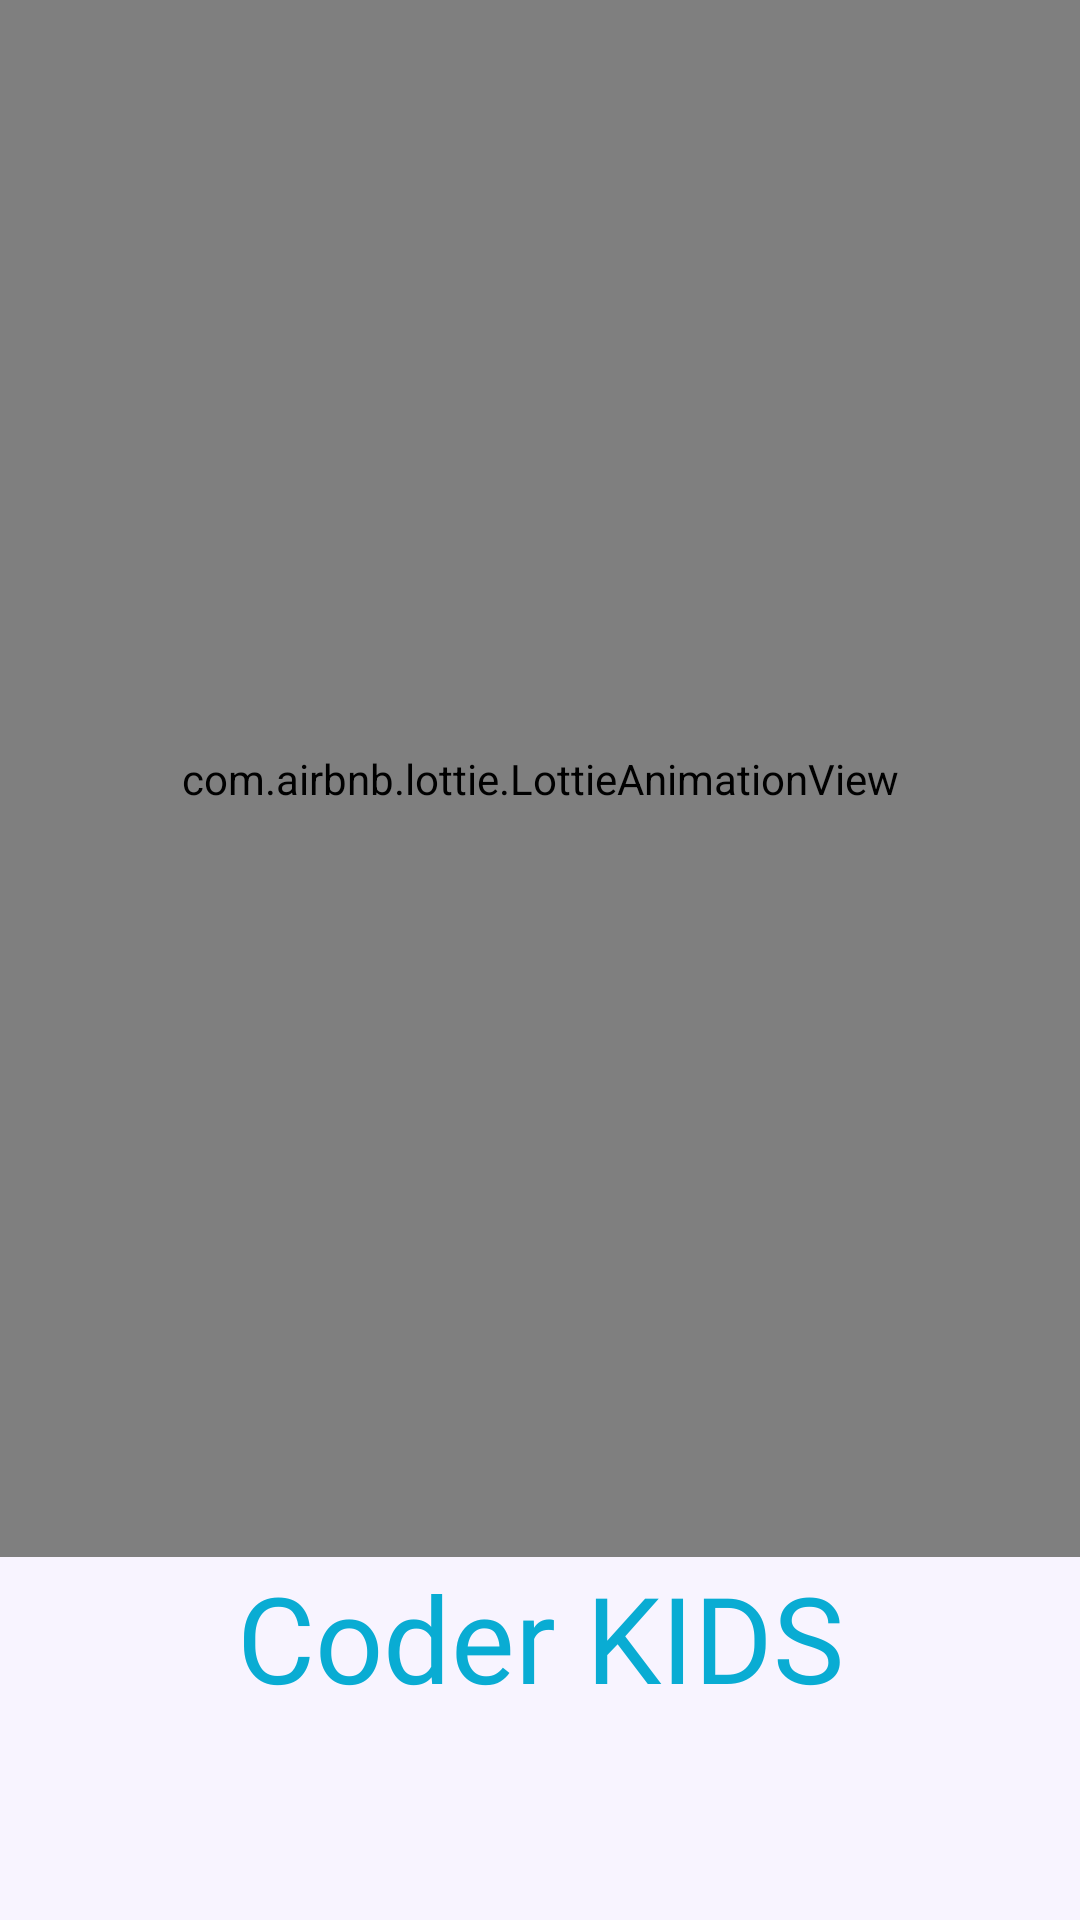

This screen was rendered from an Android layout file. Write that file and the resources it references.
<!-- AndroidManifest.xml: application theme Theme.CapstoneProject -->
<!-- res/layout/splash_screen.xml -->
<?xml version="1.0" encoding="utf-8"?>
<androidx.constraintlayout.widget.ConstraintLayout xmlns:android="http://schemas.android.com/apk/res/android"
    xmlns:tools="http://schemas.android.com/tools"
    android:layout_width="match_parent"
    android:layout_height="match_parent"
    xmlns:app="http://schemas.android.com/apk/res-auto"
    android:background="#f8f4ff"
    >

    <com.airbnb.lottie.LottieAnimationView
        android:id="@+id/lottieAnimationView"
        android:layout_width="match_parent"
        android:layout_height="519dp"
        app:layout_constraintEnd_toEndOf="parent"
        app:layout_constraintStart_toStartOf="parent"
        app:layout_constraintTop_toTopOf="parent"
        app:lottie_autoPlay="true"
        app:lottie_fileName="splashteacher.json"
        app:lottie_loop="true"
        app:lottie_speed="1">

    </com.airbnb.lottie.LottieAnimationView>

    <TextView
        android:id="@+id/textViewanim"
        android:layout_width="wrap_content"
        android:layout_height="wrap_content"
        android:fontFamily="@font/numans"
        android:text="Coder KIDS"
        android:textColor="@color/main_blue"
        android:textSize="40sp"
        app:layout_constraintEnd_toEndOf="parent"
        app:layout_constraintStart_toStartOf="parent"
        app:layout_constraintTop_toBottomOf="@+id/lottieAnimationView" />


</androidx.constraintlayout.widget.ConstraintLayout>
<!-- resources referenced by this layout -->
<resources>
  <color name="main_blue">#09ACD3</color>
  <style name="Theme.CapstoneProject" parent="Theme.MaterialComponents.DayNight.DarkActionBar">
          
          <item name="colorPrimary">@color/main_blue</item>
          <item name="colorPrimaryVariant">@color/main_blue</item>
          <item name="colorOnPrimary">@color/white</item>
          
          <item name="colorSecondary">@color/main_blue</item>
          <item name="colorSecondaryVariant">@color/main_blue</item>
          <item name="colorOnSecondary">#D3D3D3</item>
          
          <item name="android:statusBarColor" tools:targetApi="l">?attr/colorPrimaryVariant</item>
          
          <item name="windowActionBar">false</item>
          <item name="windowNoTitle">true</item>
      </style>
  <color name="white">#FFFFFFFF</color>
</resources>
